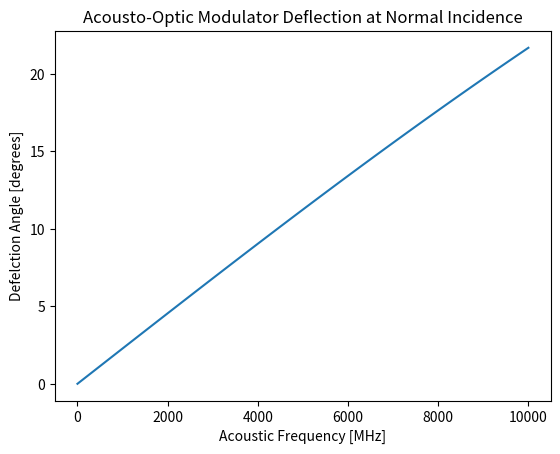

Here is the Python script that generated this plot:
import numpy as np
from matplotlib import pyplot as plt
lamL = 1e-6
kL = 2*np.pi/lamL

OmegaA = np.linspace(1, 10e9, 100)
vA = 4000 #velocity of acoustic wave
KA = OmegaA/vA


def_angle = np.rad2deg(np.arctan(KA/kL))
plt.plot(OmegaA/1e6, def_angle)
plt.title('Acousto-Optic Modulator Deflection at Normal Incidence')
plt.xlabel('Acoustic Frequency [MHz]')
plt.ylabel('Defelction Angle [degrees]')
plt.show()